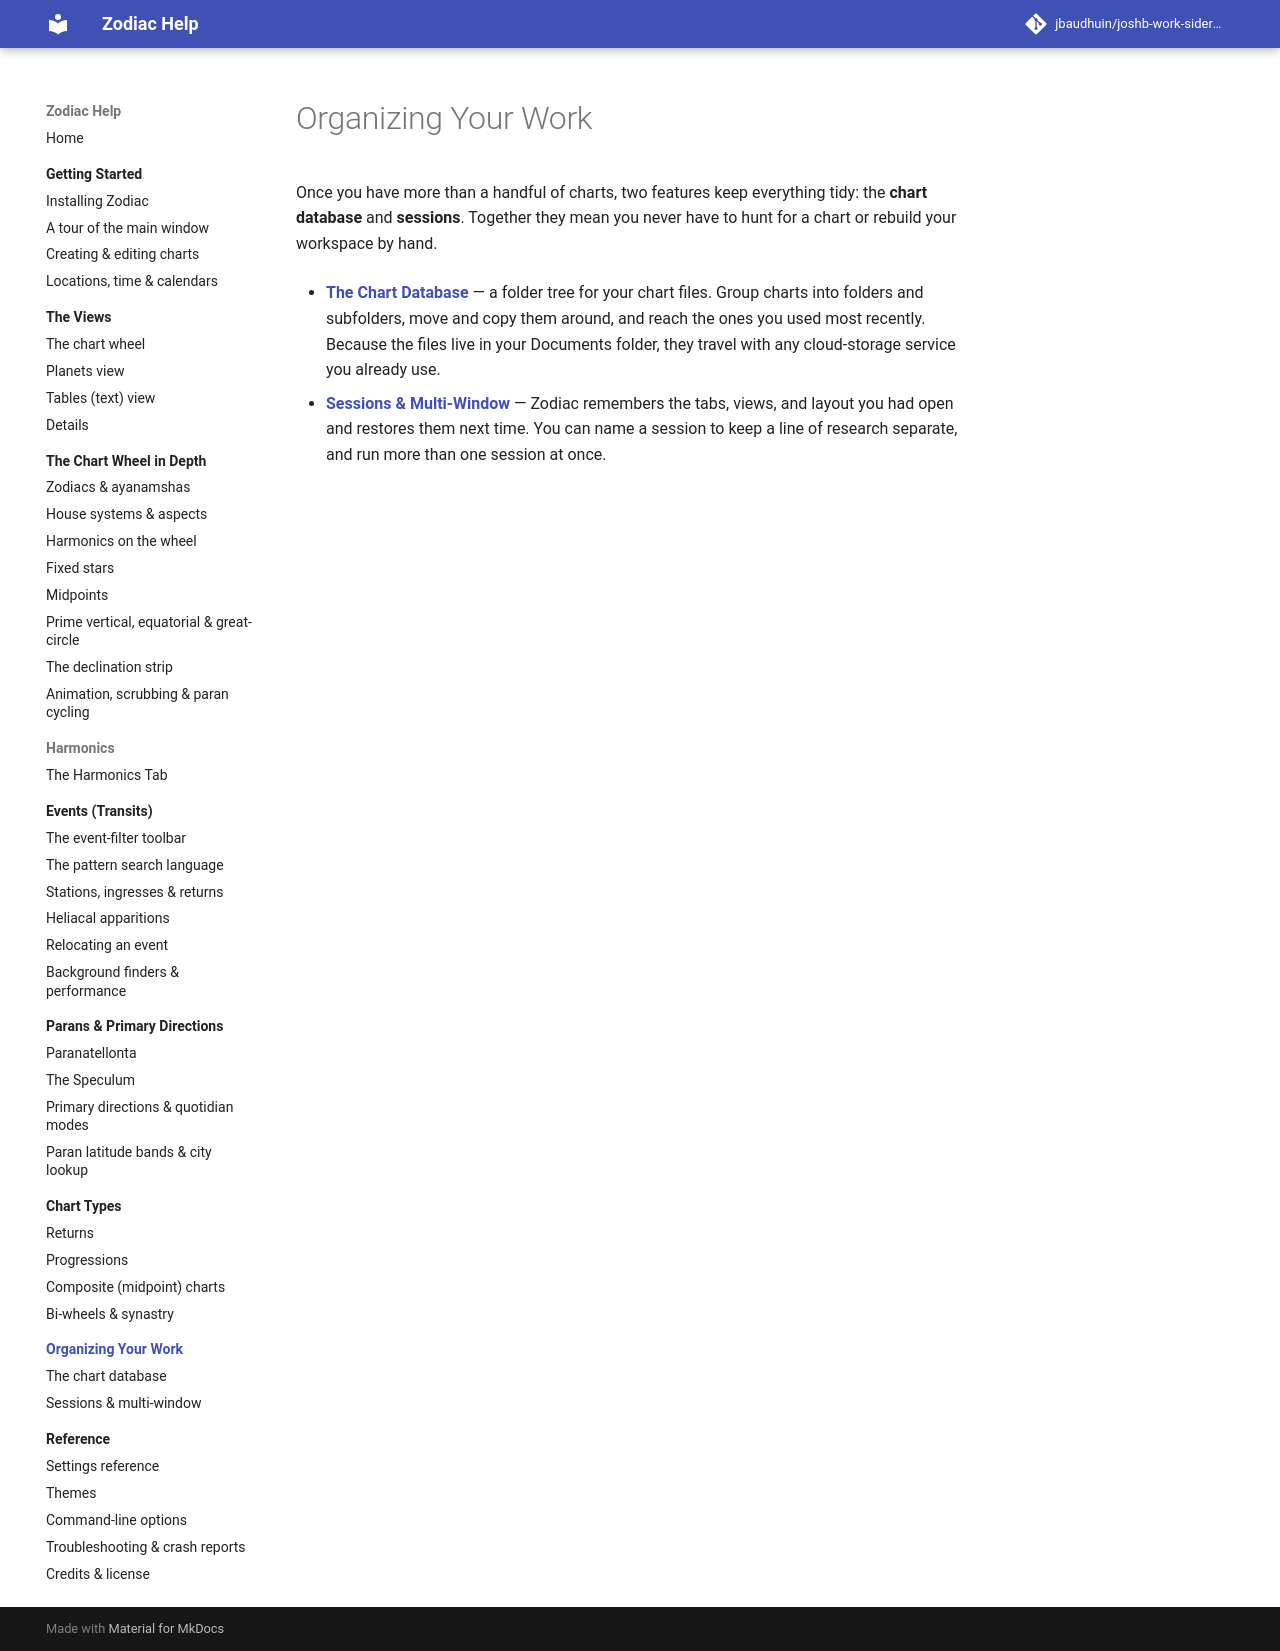

repository: jbaudhuin/joshb-work-sidereal · page: organizing/index.html · generator: mkdocs

# Organizing Your Work

Once you have more than a handful of charts, two features keep everything tidy:
the **chart database** and **sessions**. Together they mean you never have to
hunt for a chart or rebuild your workspace by hand.

- **[The Chart Database](database.md)** — a folder tree for your chart files.
      Group charts into folders and subfolders, move and copy them around, and reach
      the ones you used most recently. Because the files live in your Documents
      folder, they travel with any cloud-storage service you already use.

- **[Sessions &amp; Multi-Window](sessions.md)** — Zodiac remembers the tabs, views,
      and layout you had open and restores them next time. You can name a session to
      keep a line of research separate, and run more than one session at once.
